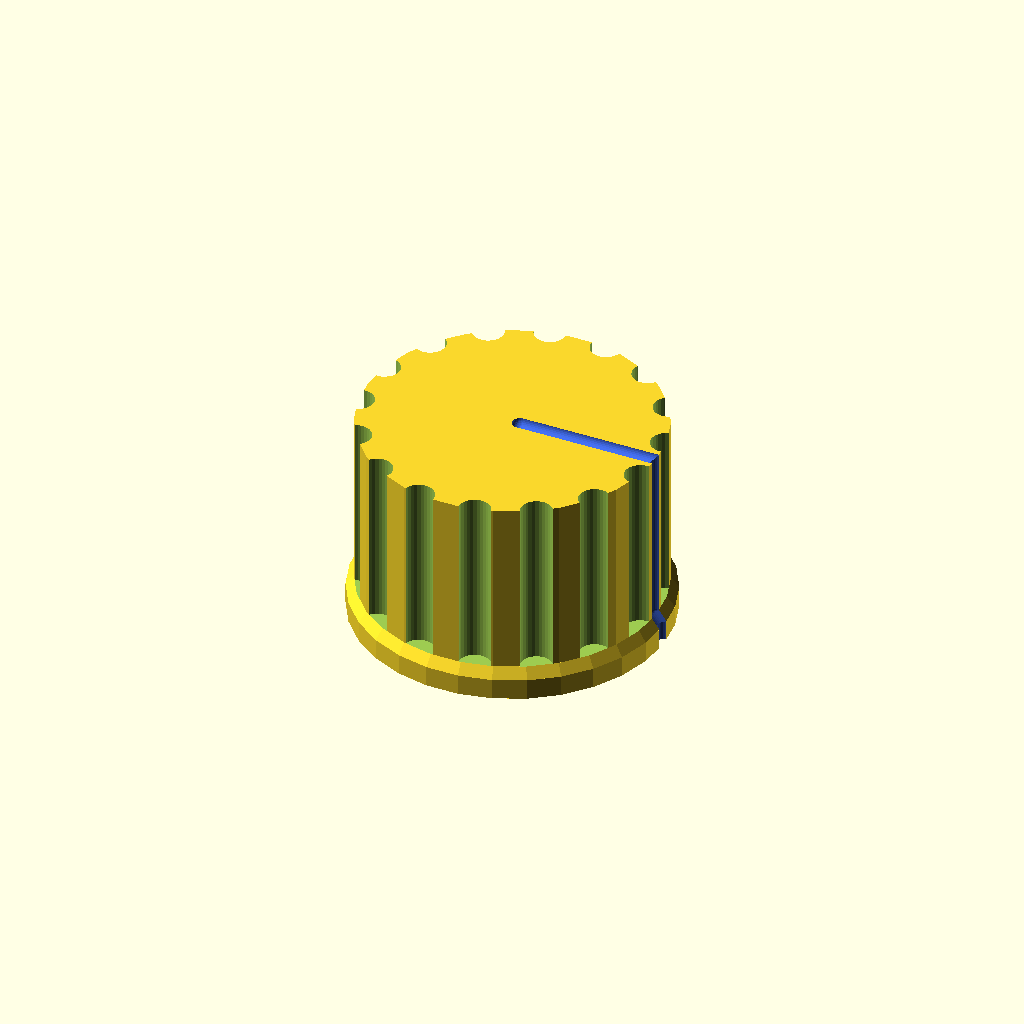
Cell 1 — every parameter at its default value.
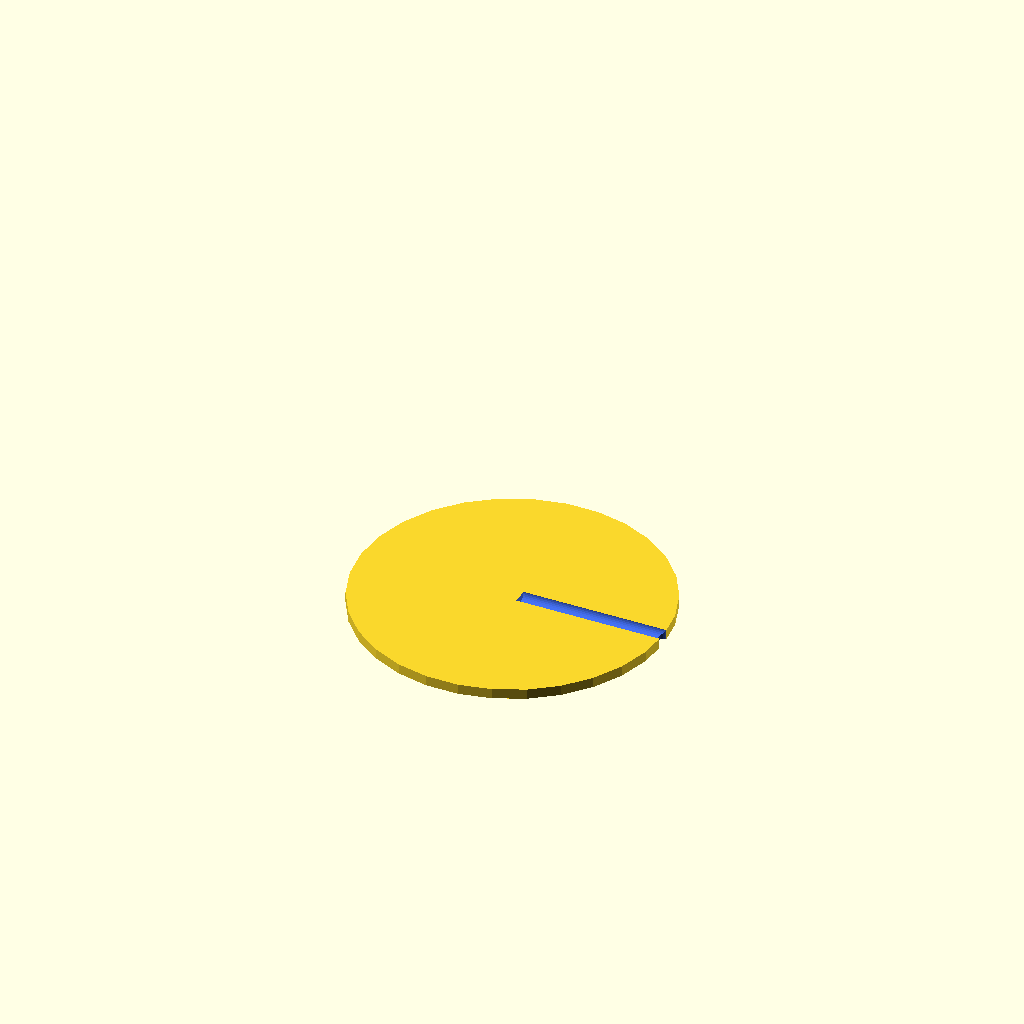
Cell 2: the same model with test_fit_model = "yes".
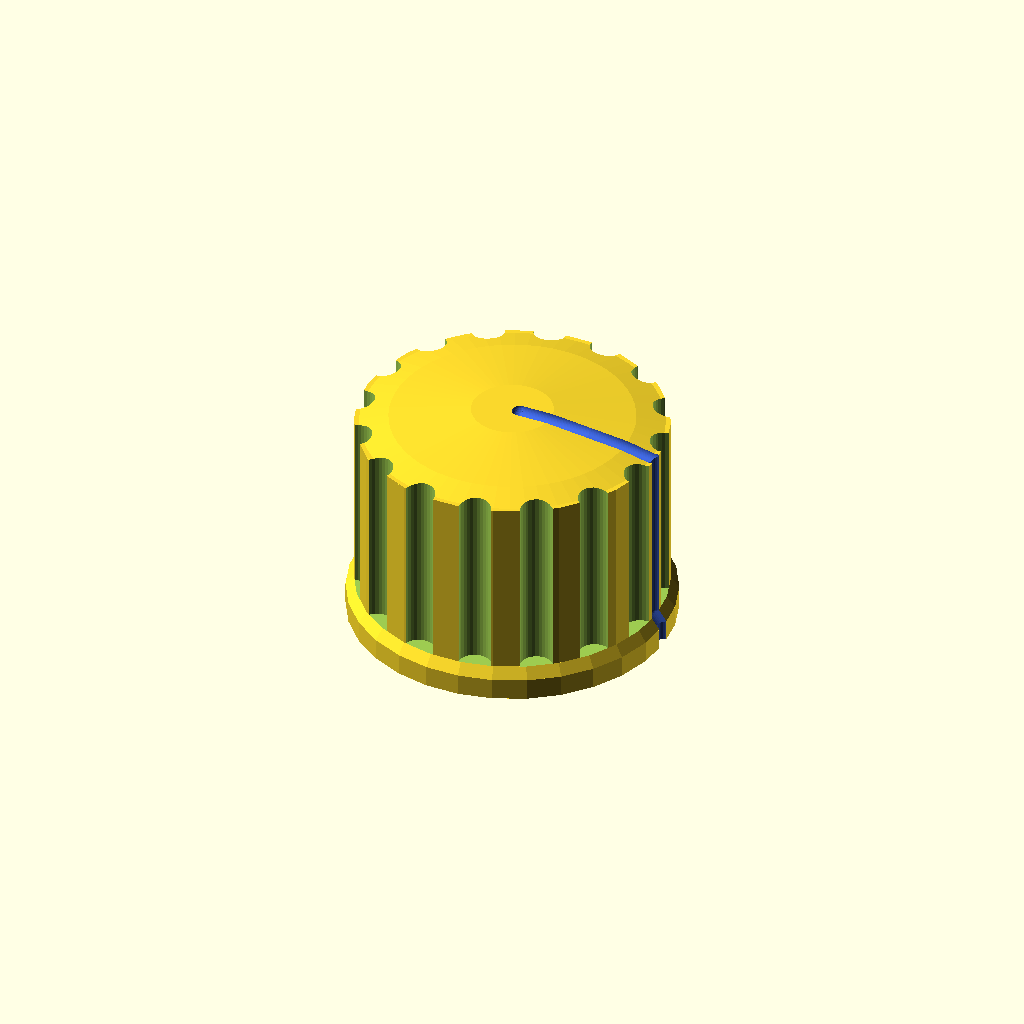
Cell 3 — rounded_top set to "yes", the other parameters unchanged.
All cells are drawn from one camera (rotation 55°, 0°, 25°, orthographic, colour scheme Cornfield), so only the parameter changes between them.
Source of the model, inputs/thingiverse/files/thing-3343885/files/ButtonCellsStacker-20mm-Knobb--v1.0.scad:
// Script to create a knob for a fan, heater, etc.
// http://www.thingiverse.com/thing:2220561

// Number of sides for polygon cylinder approximation
$fn=30; 

/* [Test fit model parameters] */
// Whether a test fit model should be generated instead of the full model
test_fit_model = "no"; // [yes:Yes, no:No]
// Height of the test fit model generated
knob_test_height = 1; 

/* [Main body options and dimensions] */
// Total height of the knob excluding the rounded top if applicable
knob_height = 20; 
// Diameter of the bottom section of the knob
knob_diameter = 30; 
// Fraction of knob height below chamfer
knob_bot_height_fraction = .1; 
// Fraction of knob height used for chamfer
knob_chamfer_height_fraction = .05; 
// Fraction of knob_diameter to be used for the diameter of the top of the knob (>0.0)
knob_top_daimeter_fraction = .95; 
// To be equally spaced around the top of the knob's perimeter
number_of_cutouts = 16; 
// Fraction of the diameter of the knob (knob_diameter)
diameter_of_cutouts = .1;
rounded_top = "no"; // [yes:Yes, no:No]
rounded_top_radius_multiplier = 5;

/* [Hole/Shaft options and dimensions] */
hole_type = "circle"; // [circle:Circle, polygon:Polygon]
// Diameter or side length of the hole (absolute)
hole_dimension = 0; 
// Fraction of total height (knob_height not including rounded top)
hole_height_fraction = .5; 
/* [Polygon hole only options] */
// Number of sides for the hole polygon (>= 3)
n_polygon_sides = 4; // [3:10]
/* [Circle hole only options] */
circle_hole_subtype = "full"; // [full:Full, D:D, keyway:Keyway]
// Fraction of the circle to be cutoff if the D subtype is selected
hole_cutoff_fraction = .4; 
// Width of the keyway (absolute)
hole_key_width = .5;
// Depth at edge intersection with circle (positive to cut notch into cylinder, negative to add a notch on the outside of the cylinder) (absolute)
hole_key_depth = .5; 

/* [Location indicator mark options] */
// Yes will cut a half circle mark into the knob and no will add a half circle mark to the outside of the knob
mark_cutout = "yes"; // [yes:Yes, no:No]
top_location_mark = "yes"; // [yes:Yes, no:No]
side_bot_location_mark = "yes"; // [yes:Yes, no:No]
side_top_location_mark = "yes"; // [yes:Yes, no:No]
// Degrees starting from the x-axis (cutouts will be rotated so the mark falls between them)
mark_angle = 0; 
// Fraction of knob_diameter
mark_diameter_fraction = .05; 

// End data input
// Some calculated quantities
knob_r = knob_diameter / 2;
knob_r2 = knob_top_daimeter_fraction * knob_r;
cutout_angle = 360 / number_of_cutouts;
knob_bot_height = knob_height * knob_bot_height_fraction;
knob_chamfer_height = knob_height * knob_chamfer_height_fraction;
knob_chamfer_top_height = knob_bot_height + knob_chamfer_height;
knob_cutout_height = knob_height - knob_chamfer_top_height;
cutout_offset_angle = cutout_angle - mark_angle - cutout_angle*floor(mark_angle/cutout_angle) - cutout_angle/2;
chamfer_angle = atan((knob_r-knob_r2)/knob_chamfer_height);

rounded_top_radius = rounded_top_radius_multiplier*knob_r2;
// Calculate the z offset for the sphere so that just
//  the desired portion is above the z=0 plane
z_offset = sqrt(rounded_top_radius*rounded_top_radius - knob_r2*knob_r2);
// Calculate the height of the knob including the rounded top
knob_max_height = knob_height + rounded_top_radius - z_offset;

module main_body() {
  if (test_fit_model == "no") {
    difference() {
      union() {
        cylinder(r=knob_r, h=knob_bot_height);
        translate([0, 0, knob_bot_height])
          cylinder(r1=knob_r, r2=knob_r2, h=knob_chamfer_height);
        translate([0, 0, knob_chamfer_top_height])
          cylinder(r=knob_r2, h=knob_cutout_height);
        if (rounded_top == "yes") {
          translate([0, 0, knob_height])
            intersection() {
              translate([0, 0, -z_offset])
                sphere(r=rounded_top_radius, $fn=2*$fn);
              cylinder(r=knob_r2, h=knob_height);
            };
        };
      };
      if (knob_r >= knob_r2) {
        for(i = [0:number_of_cutouts-1]) {
          translate([knob_r2*cos(i*cutout_angle-cutout_offset_angle), knob_r2*sin(i*cutout_angle-cutout_offset_angle), knob_chamfer_top_height])
            cylinder(d=diameter_of_cutouts*knob_diameter, h= knob_cutout_height * 1.5);
        }
      }
      else {
        for(i = [0:number_of_cutouts-1]) {
          translate([knob_r2*cos(i*cutout_angle-cutout_offset_angle), knob_r2*sin(i*cutout_angle-cutout_offset_angle), knob_bot_height])
            cylinder(d=diameter_of_cutouts*knob_diameter, h= knob_height * 1.5);
        }
      }
    };
  }
  else {
    cylinder(r=knob_r, h=knob_test_height);
  }
};
//main_body();

module hole() {
  hole_dim = hole_dimension;
  hole_height = knob_height * hole_height_fraction;
  key_offset = sqrt((hole_dim*hole_dim-hole_key_width*hole_key_width)/4);
  if (hole_type == "circle") {
    difference() {
      union() {
        translate([0, 0, -.1])
          cylinder(d=hole_dim, h = hole_height+.1);
        if (circle_hole_subtype == "keyway" && hole_key_depth < 0) {
          translate([key_offset, -hole_key_width/2, -.1])
            cube([-hole_key_depth, hole_key_width, hole_height+.1]);
        }
      }
      if (circle_hole_subtype == "D") {
        translate([hole_dim/2 - hole_dim*hole_cutoff_fraction, -hole_dim/2, -.2])
          cube([hole_dim, hole_dim, hole_height+.4]);
      }
      else if (circle_hole_subtype == "keyway"){
        translate([key_offset - hole_key_depth, -hole_key_width/2, -.2])
          cube([hole_dim, hole_key_width, hole_height+.4]);
      }
    }
  }
//  else if (hole_type == "square") {
//    translate([-hole_dim/2, -hole_dim/2, -.1])
//    cube([hole_dim, hole_dim, hole_height+.1]);
//  }
  else if (hole_type == "polygon") {
    if (n_polygon_sides < 3) {
      DisplayText("ERROR - the number of polygon points must be at least 3 for polygon holes.");    
    }
//    // Determine the radius of the circle on which the polygon will be inscribed
    r_hole = hole_dim / (2*sin(180/n_polygon_sides));
//    angle1 = 360 / n_polygon_sides;
//    // Calculate the points of the polygon using trig  
//    poly_points = [for (i = [0:n_polygon_sides-1]) let (x = r_hole*cos(i*angle1), y = r_hole*sin(i*angle1)) [x, y] ];
//    linear_extrude(height=2*hole_height, center=true)
//      polygon(points=poly_points);
    cylinder(r=r_hole, h=2*hole_height, center=true, $fn=n_polygon_sides);
  }
}
//hole();

module marks() {
  mark_r = knob_r * mark_diameter_fraction;
  x_edge = knob_r*cos(mark_angle);
  y_edge = knob_r*sin(mark_angle);
  x_edge2 = knob_r2*cos(mark_angle);
  y_edge2 = knob_r2*sin(mark_angle);
  
  x_edge3 = (knob_r)*cos(mark_angle);
  y_edge3 = (knob_r)*sin(mark_angle);
  x_edge4 = (knob_r2)*cos(mark_angle);
  y_edge4 = (knob_r2)*sin(mark_angle);
  
  x_edge5 = mark_r*cos(mark_angle);
  y_edge5 = mark_r*sin(mark_angle);
  if (test_fit_model == "no") {
    if (top_location_mark == "yes") {
      if (rounded_top == "yes") {
        angle1 = 360*mark_r/(2*rounded_top_radius*PI);
        angle2 = atan((knob_r2)/z_offset)+angle1/2;
        echo(angle1, angle2);
        translate([0, 0, knob_max_height+mark_r])
          color("RoyalBlue")
            rotate([0, 0, mark_angle-90])
              rotate([0, -90, 0])
                wedge_slice(mark_r, rounded_top_radius, angle1, angle2);
        translate([x_edge5, y_edge5, knob_max_height])
          color("RoyalBlue")
            sphere(r=mark_r);
      }
      else {
        translate([x_edge2, y_edge2, knob_height])
          color("RoyalBlue")
            rotate([0, 0, 180+mark_angle])
              rotate([0, 90, 0])
                cylinder(r=mark_r, h=knob_r2-mark_r);
        translate([x_edge5, y_edge5, knob_height])
          color("RoyalBlue")
            sphere(r=mark_r);
      }
    }
    if (side_bot_location_mark == "yes") {
      translate([x_edge, y_edge, -.1])
        color("RoyalBlue")
          cylinder(r=mark_r, h=knob_bot_height+.1);
    }
    if (side_top_location_mark == "yes") {
      translate([x_edge2, y_edge2, knob_chamfer_top_height])
        color("RoyalBlue")
          cylinder(r=mark_r, h=knob_cutout_height+.1);
      translate([x_edge2, y_edge2, knob_height])
        color("RoyalBlue")
          sphere(r=mark_r);  
    }
    if (side_bot_location_mark == "yes" || side_top_location_mark == "yes") {
      difference() {
        union() {
          // Bottom shpere
          translate([x_edge3, y_edge3, knob_bot_height])
            color("RoyalBlue")
              sphere(r=mark_r);   
          // Top sphere
          translate([x_edge4, y_edge4, knob_chamfer_top_height])
            color("RoyalBlue")
              sphere(r=mark_r);
          // Chamfer mark cylinder
          translate([x_edge, y_edge, knob_bot_height])
            color("RoyalBlue")
              rotate([0, 0, 180+mark_angle])
                rotate([0, chamfer_angle, 0])
                  cylinder(r=mark_r, h=(knob_r-knob_r2)/sin(chamfer_angle));
        }
        if (side_top_location_mark == "no") {
          if (knob_r >= knob_r2) {
            cylinder(r=knob_r2, h=knob_height);
          }
          else {
            translate([0, 0, knob_chamfer_top_height])
              cylinder(r=knob_r2, h=knob_cutout_height);
          }
        }
      }
    }
  }
  else {
    // Top
    translate([x_edge, y_edge, knob_test_height])
      color("RoyalBlue")
        rotate([0, 0, 180+mark_angle])
          rotate([0, 90, 0])
            cylinder(r=mark_r, h=knob_r-mark_r);
    // Corner
    translate([x_edge3, y_edge3, knob_test_height])
      color("RoyalBlue")
        sphere(r=mark_r);
    // Side
    translate([x_edge, y_edge, -.1])
      color("RoyalBlue")
        cylinder(r=mark_r, h=knob_test_height+.1);
  }
}
//marks();

module wedge_slice(radius1, radius2, angle1, angle2) {
  // Generate a cylindrical wedge slice of requested radius and angle
  // New versions Openscad can do this trivially with the angle argument for rotate extrude...
//  rotate_extrude(angle=angle1)
//   translate([radius2, 0]) circle(r=radius1);
  wedge_length = (radius1+radius2);
  wedge_height1 = wedge_length*sin(angle1);
  wedge_height2 = wedge_length*sin(angle2);
  translate([-wedge_length, 0, 0])
    intersection() {
      rotate_extrude($fn=2*$fn) translate([radius2, 0]) circle(r=radius1);
      linear_extrude(height=2*radius1, center=true)
        polygon([[0, 0], [wedge_length, wedge_height2], [wedge_length, wedge_height1]]);
  }
}

module DisplayText(s) {
  // Borrowed from https://www.thingiverse.com/thing:1695289
  rotate([0,0,45])
    rotate([80,0,0])
      text(s, font = "Liberation Sans");
  echo();
  echo(s);
  echo();
}

module knob() {
  if (mark_cutout == "yes") {
    difference() {
      main_body();
      hole();
      difference() {
        marks();
        // Subtract off an enlarged hole to ensure the mark doesn't interfere with test fitting
        if (test_fit_model == "yes") scale([1.3, 1.3, 1]) hole();
      }
    }
  }
  else {
    difference() {
      union() {
        main_body();
        difference() {
          marks();
          if (test_fit_model == "yes") scale([1.3, 1.3, 1]) hole();
        }
      }
      hole();
    }
  }
}

knob();
Parameter table extracted from the source (name, type, default, range or options):
test_fit_model: string, default "no", options "yes", "no"
knob_test_height: number, default 1
knob_height: number, default 20
knob_diameter: number, default 30
knob_bot_height_fraction: number, default 0.1
knob_chamfer_height_fraction: number, default 0.05
knob_top_daimeter_fraction: number, default 0.95
number_of_cutouts: number, default 16
diameter_of_cutouts: number, default 0.1
rounded_top: string, default "no", options "yes", "no"
rounded_top_radius_multiplier: number, default 5
hole_type: string, default "circle", options "circle", "polygon"
hole_dimension: number, default 0
hole_height_fraction: number, default 0.5
n_polygon_sides: number, default 4, range 3 to 10
circle_hole_subtype: string, default "full", options "full", "D", "keyway"
hole_cutoff_fraction: number, default 0.4
hole_key_width: number, default 0.5
hole_key_depth: number, default 0.5
mark_cutout: string, default "yes", options "yes", "no"
top_location_mark: string, default "yes", options "yes", "no"
side_bot_location_mark: string, default "yes", options "yes", "no"
side_top_location_mark: string, default "yes", options "yes", "no"
mark_angle: number, default 0
mark_diameter_fraction: number, default 0.05
